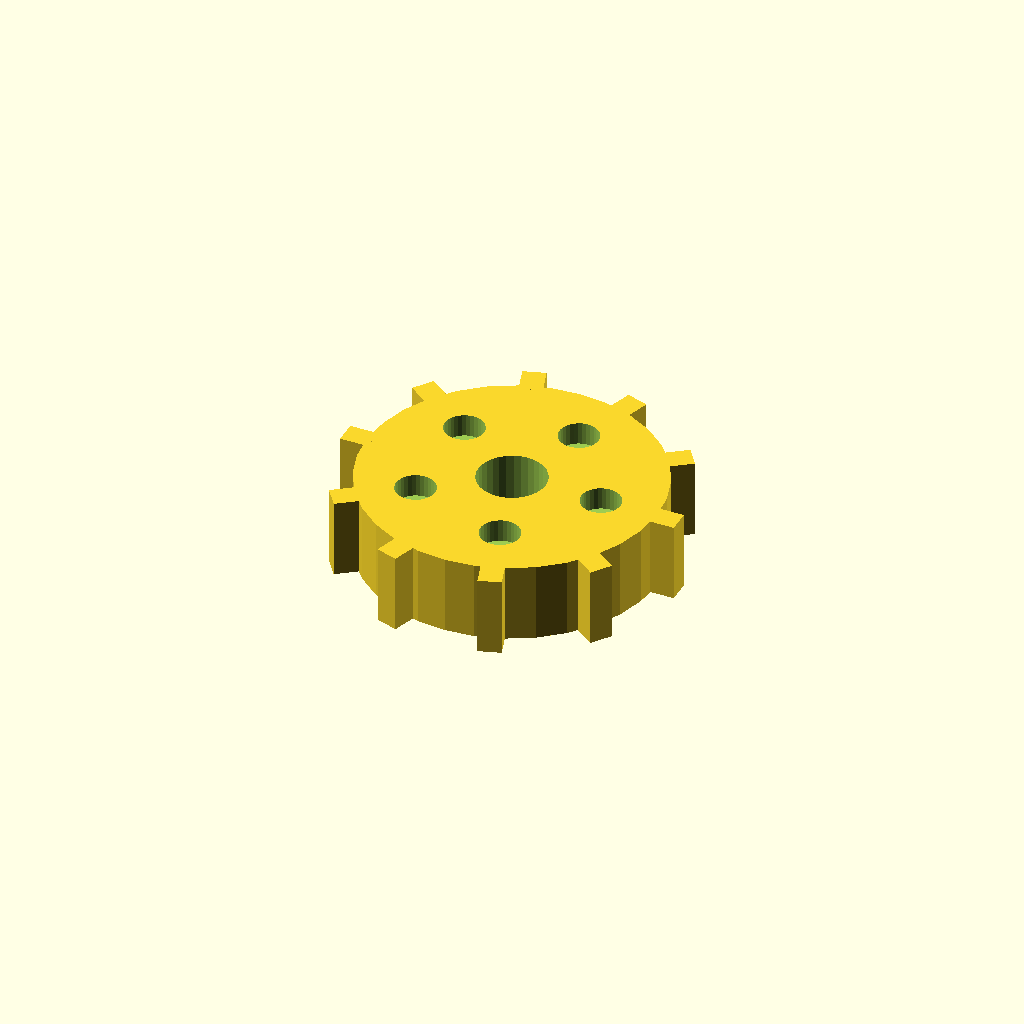
Cell 1: the model at its default parameters.
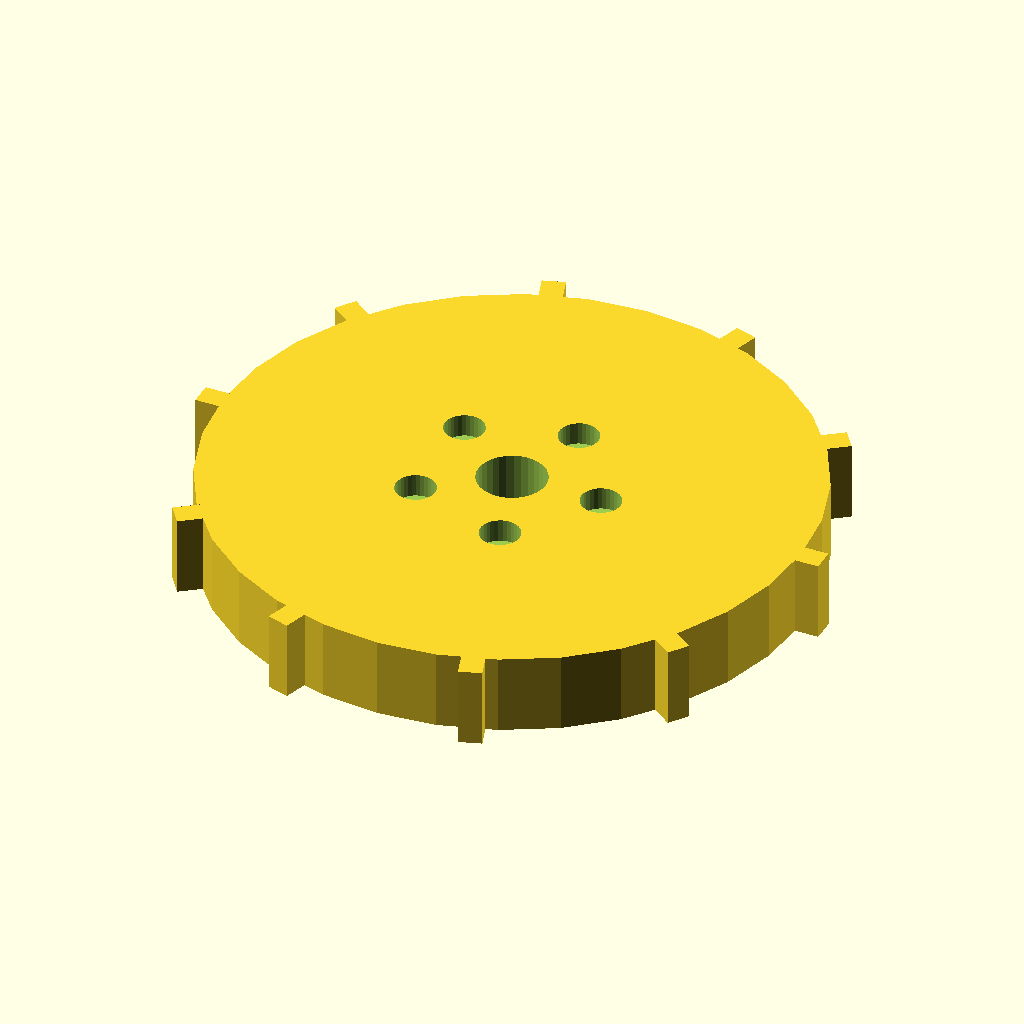
Cell 2 — disc_r set to 52, the other parameters unchanged.
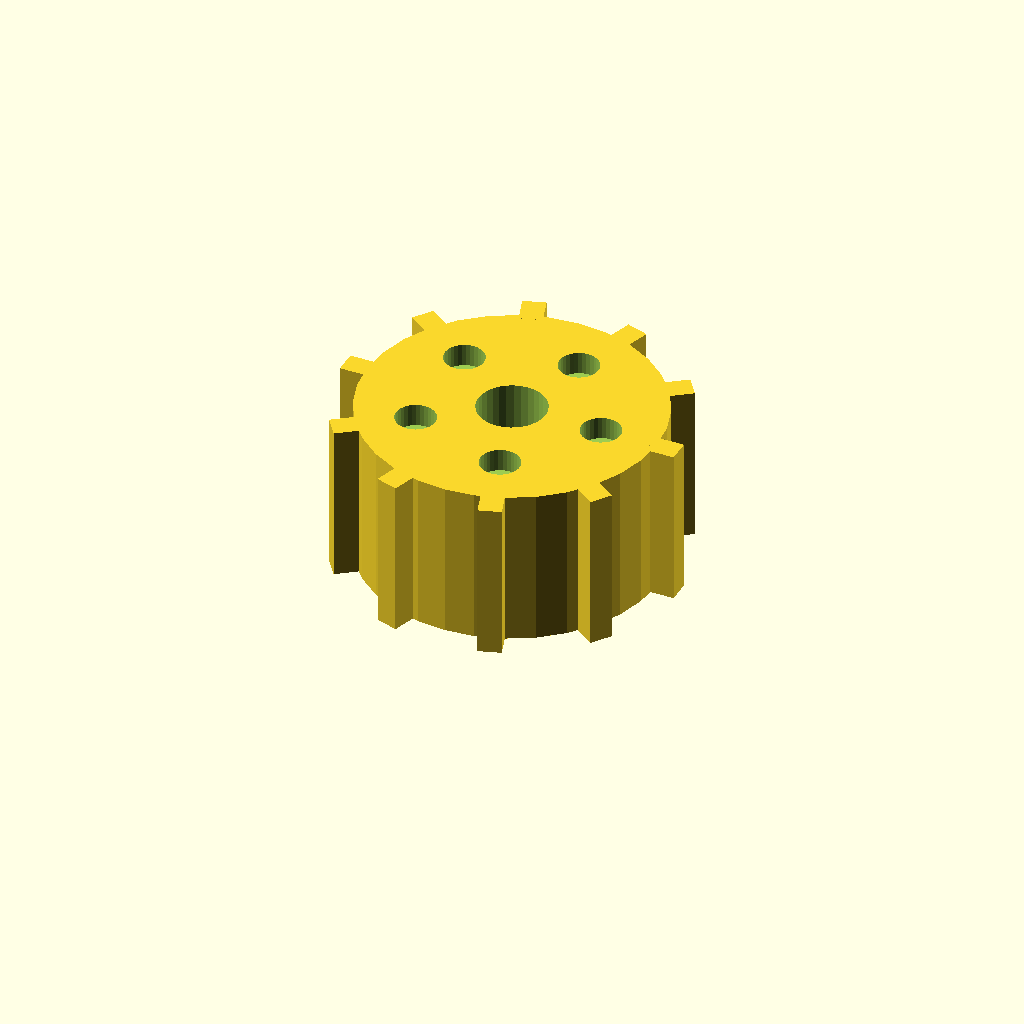
Cell 3 — disc_t set to 28, the other parameters unchanged.
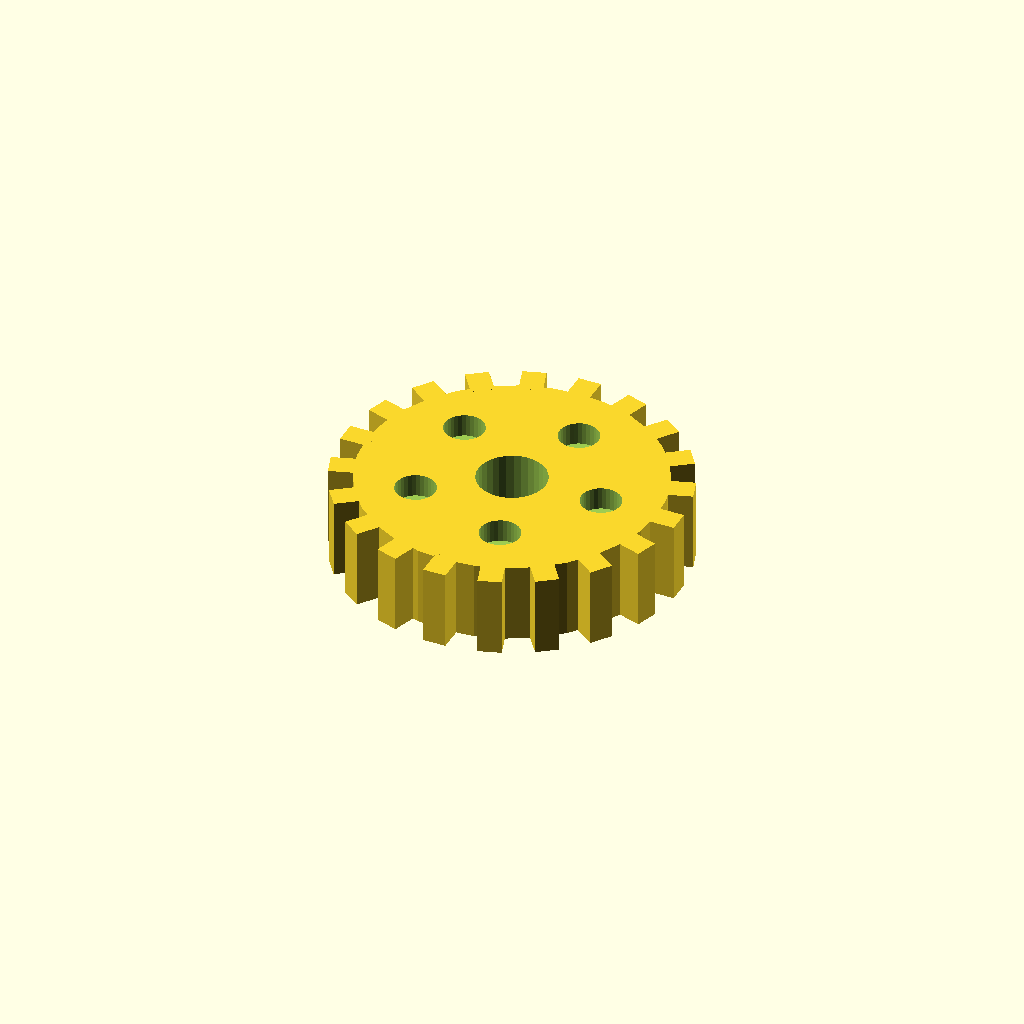
Cell 4 — n_teeth set to 20, the other parameters unchanged.
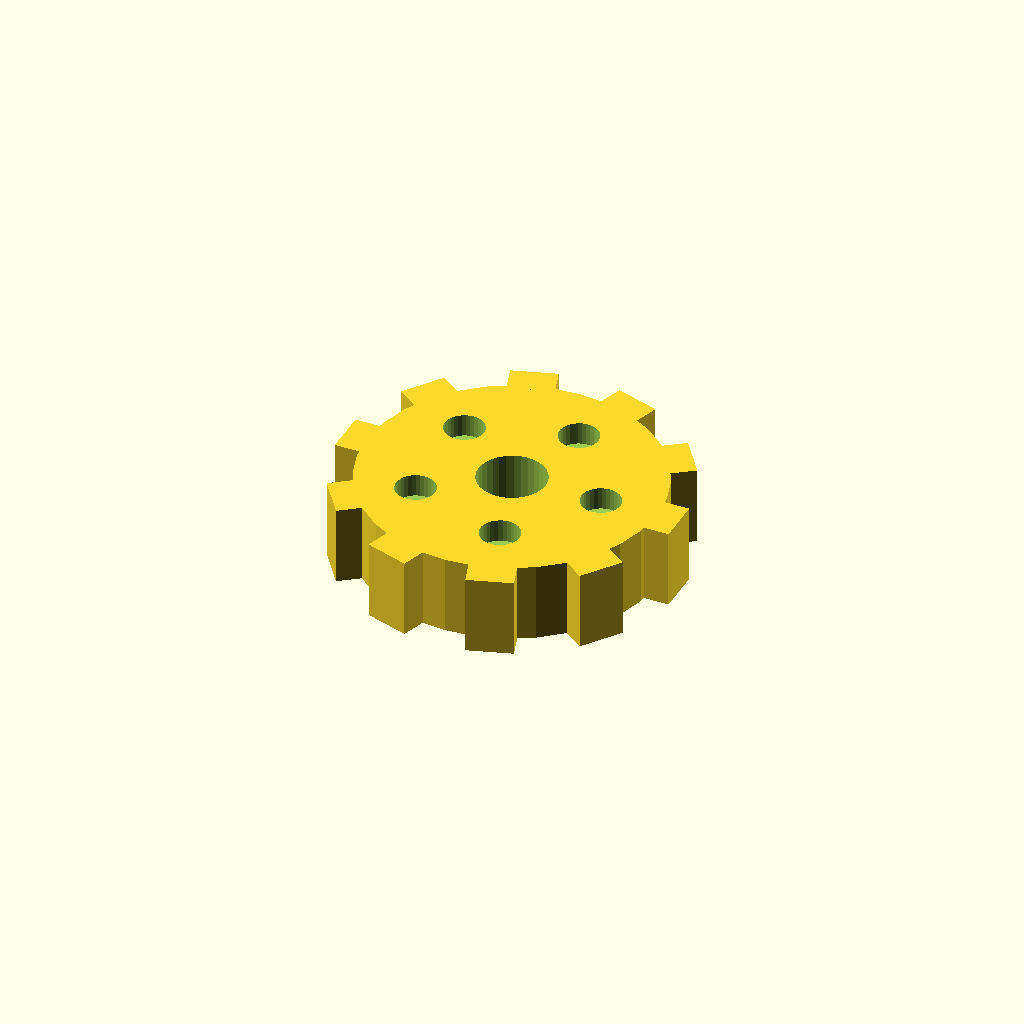
Cell 5: the same model with tooth_w = 8.
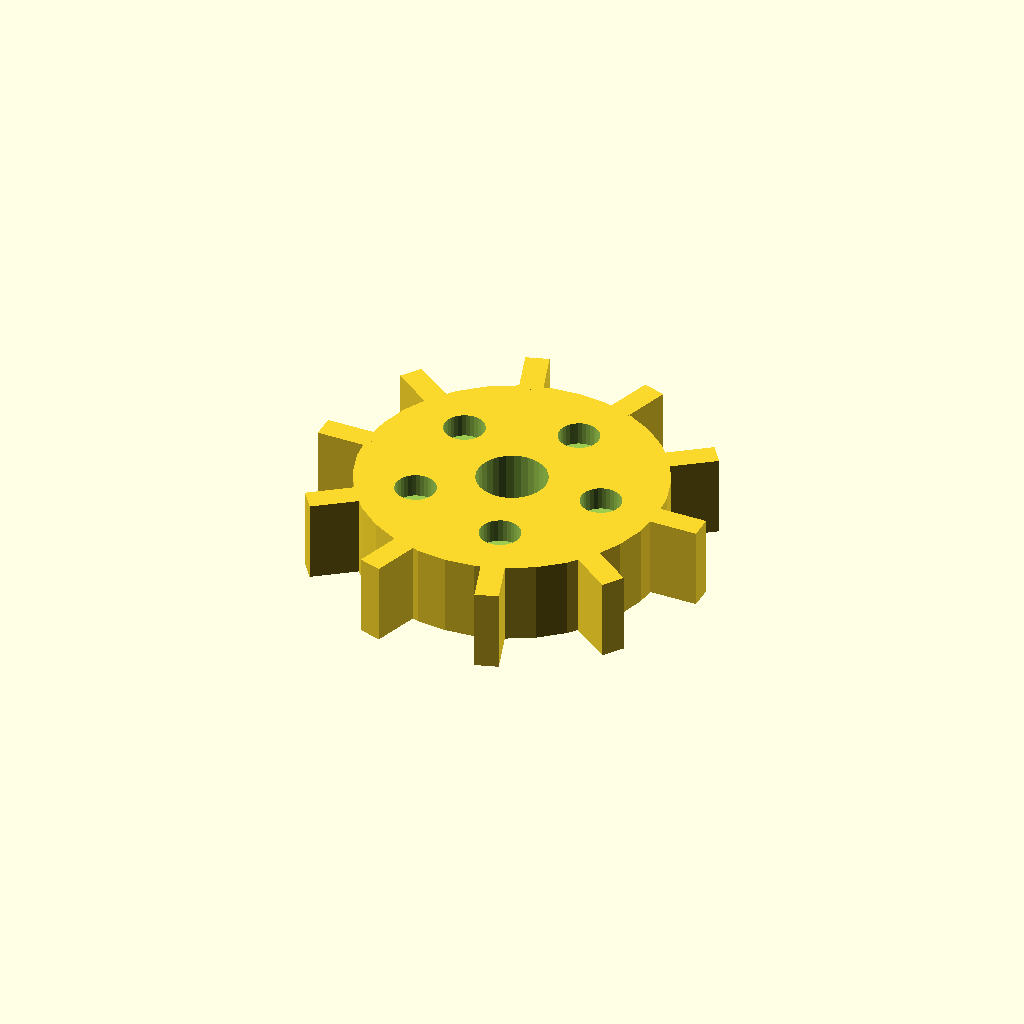
Cell 6: tooth_h = 8 (everything else at default).
One fixed orthographic camera (rotation 55°, 0°, 25°; colour scheme Cornfield) for every cell.
The OpenSCAD source (optional_data/data/solid3/spurblank/part_0118.scad):
$fn = 32;

// ----------------------------------------------------------------------
// Spur blank: lightened gear blank
// ----------------------------------------------------------------------

// --- parameters (mm) ---
disc_r = 26;              // blank root radius
disc_t = 14;              // blank thickness
n_teeth = 10;             // stub tooth count
tooth_w = 4;              // tooth width at the root
tooth_h = 4;              // tooth height above the root
bore_r = 6;               // central bore radius
ring_r = 16;              // lightening pocket ring radius
pocket_r = 3.5;           // lightening pocket radius

out_r = disc_r + tooth_h;  // tip radius
bbox_x = 60.0;  // measured width over the teeth
bbox_y = 58.3;  // measured depth over the teeth

difference() {
union() {
  cylinder(r = disc_r, h = disc_t);
  for (i = [0 : n_teeth - 1])
    rotate([0, 0, i * 360 / n_teeth])
      translate([disc_r - 1, -tooth_w / 2, 0])
        cube([tooth_h + 1, tooth_w, disc_t]);
}
  translate([0, 0, -1]) cylinder(r = bore_r, h = disc_t + 2);
  for (i = [0 : 5])
    rotate([0, 0, i * 72])
      translate([ring_r, 0, disc_t - 4])
        cylinder(r = pocket_r, h = 5);
}
Parameter table extracted from the source (name, type, default, range or options):
disc_r: number, default 26
disc_t: number, default 14
n_teeth: number, default 10
tooth_w: number, default 4
tooth_h: number, default 4
bore_r: number, default 6
ring_r: number, default 16
pocket_r: number, default 3.5
bbox_x: number, default 60
bbox_y: number, default 58.3
